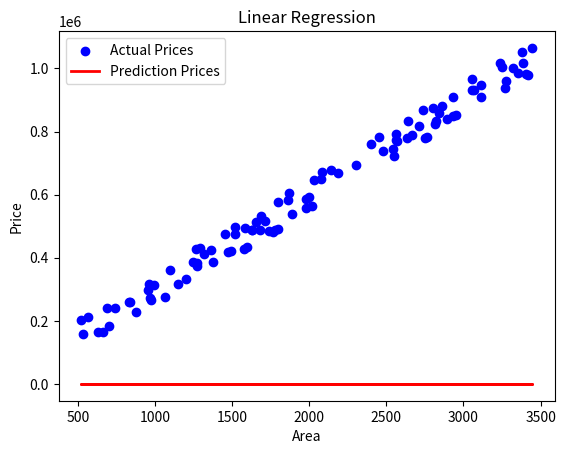

This chart was generated by the following Python code:
# %%
import numpy as np
import matplotlib.pyplot as plt
import pandas as pd

# %%
np.random.seed(42)
area = np.random.randint(500,3500,100)
price = area * 300 + np.random.randint(-50000,50000,100)
data = pd.DataFrame({'Area':area,'Price':price})
print(data.head())


# %%
X = data['Area']
y = data['Price']

#define model
w = 0.0
b = 0.0
lr = 1e-5
num_iteration = 1000



#define cost function
def compute_loss(X,y,w,b):
    loss = 1/2 * np.mean((w*X +b -y)**2)
    return loss

def comput_gradient(X,y,w,b):
    m = len(X)
    dw = 1/m * np.sum((w*X + b - y)*X)
    db = 1/m * np.sum(w*X + b - y)
    return dw, db

def gradient_descent(X,y,w,b,lr,num_iteration):
    for i in range(num_iteration):
        dw ,db = comput_gradient(X,y,w,b)
        w = w - lr * dw
        b = b - lr * db
        if i % 100 == 0:
            print(f'Iteration{i},loss = {compute_loss(X,y,w,b)}')
    

# %%
gradient_descent(X,y,w,b,lr,num_iteration)

y_hat = w*X + b

plt.scatter(X,y,color='blue',label='Actual Prices')
plt.plot(X,y_hat,color='red',label='Prediction Prices',linewidth=2)
plt.xlabel('Area')
plt.ylabel('Price')
plt.title('Linear Regression')
plt.legend()
plt.show()


